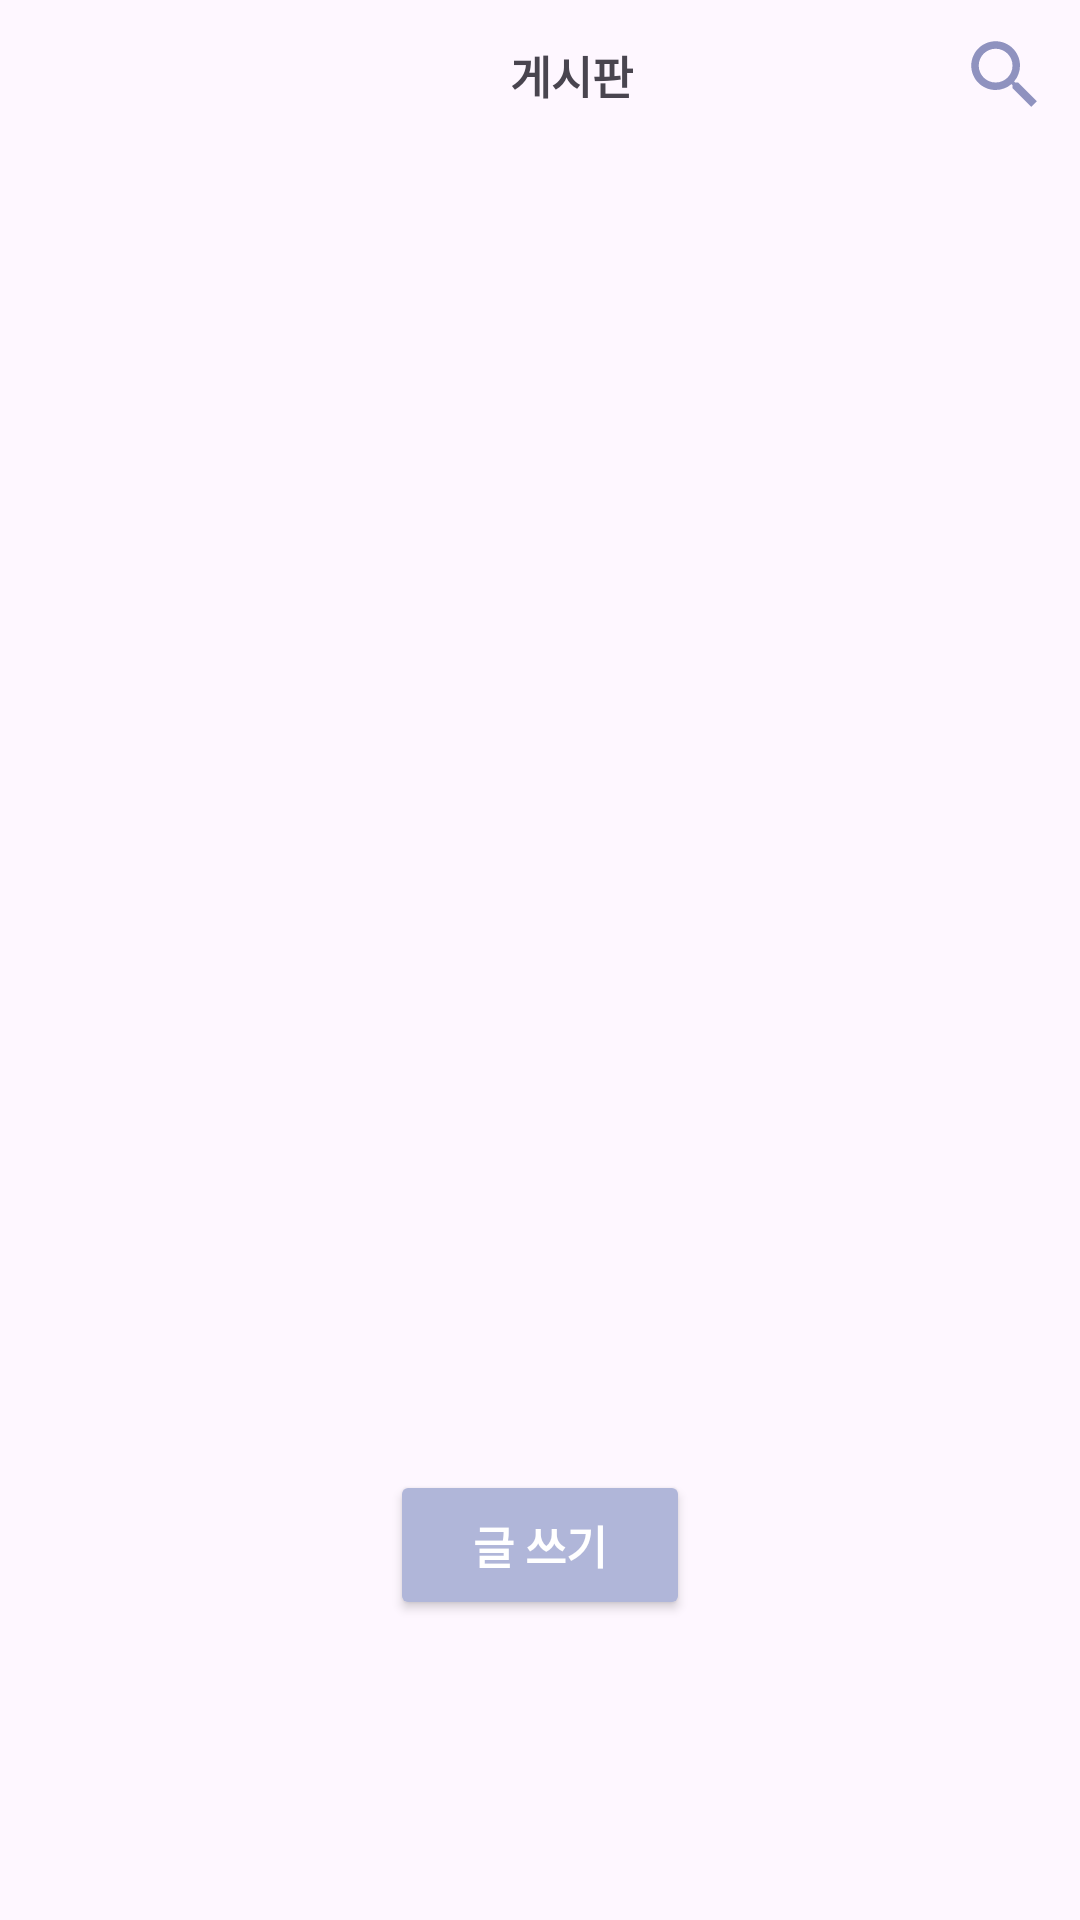

Write the Android layout XML for this screen, with the resource values it uses.
<!-- AndroidManifest.xml: application theme Theme.Formap -->
<!-- res/layout/board_list.xml -->
<?xml version="1.0" encoding="utf-8"?>
<RelativeLayout xmlns:android="http://schemas.android.com/apk/res/android"
    xmlns:app="http://schemas.android.com/apk/res-auto"
    xmlns:tools="http://schemas.android.com/tools"
    android:layout_width="match_parent"
    android:layout_height="match_parent"
    tools:context=".BoardList"
    android:orientation="vertical">

    <LinearLayout
        android:id="@+id/bar"
        android:layout_width="match_parent"
        android:layout_height="wrap_content"
        android:layout_marginTop="10dp"
        android:layout_marginBottom="10dp"
        android:orientation="horizontal">

        <View
            android:layout_width="30dp"
            android:layout_height="30dp"
            android:layout_marginRight="140dp" />

        <TextView
            android:layout_width="wrap_content"
            android:layout_height="wrap_content"
            android:layout_gravity="center"
            android:textSize="15dp"
            android:textStyle="bold"
            android:text="게시판" />

        <View
            android:layout_width="0dp"
            android:layout_height="0dp"
            android:layout_weight="1" />

        <ImageView
            android:id="@+id/boardSearch"
            android:layout_width="30dp"
            android:layout_height="30dp"
            android:layout_marginRight="10dp"
            android:layout_gravity="right"
            android:src="@drawable/search"/>

    </LinearLayout>

    <ListView
        android:id="@+id/boardList"
        android:layout_width="match_parent"
        android:layout_height="match_parent"
        android:layout_weight="1"
        android:layout_below="@id/bar" />

    <Button
        android:id="@+id/boardPlus"
        android:layout_width="100dp"
        android:layout_height="50dp"
        android:layout_alignParentBottom="true"
        android:layout_centerHorizontal="true"
        android:layout_marginBottom="100dp"
        android:backgroundTint="@color/c2"
        android:text="글 쓰기"
        android:textColor="@color/white"
        android:textSize="15dp"
        android:textStyle="bold" />

</RelativeLayout>
<!-- resources referenced by this layout -->
<resources>
  <color name="c2">#b0b6d9</color>
  <color name="white">#FFFFFF</color>
  <!-- drawable search (drawable) -->
  <vector android:height="30dp" android:tint="@color/c1"
      android:viewportHeight="24" android:viewportWidth="24"
      android:width="30dp" xmlns:android="http://schemas.android.com/apk/res/android">
      <path android:fillColor="@android:color/white" android:pathData="M15.5,14h-0.79l-0.28,-0.27C15.41,12.59 16,11.11 16,9.5 16,5.91 13.09,3 9.5,3S3,5.91 3,9.5 5.91,16 9.5,16c1.61,0 3.09,-0.59 4.23,-1.57l0.27,0.28v0.79l5,4.99L20.49,19l-4.99,-5zM9.5,14C7.01,14 5,11.99 5,9.5S7.01,5 9.5,5 14,7.01 14,9.5 11.99,14 9.5,14z"/>
  </vector>
  <style name="Theme.Formap" parent="Base.Theme.Formap" />
  <color name="c1">#8f92bf</color>
  <style name="Base.Theme.Formap" parent="Theme.Material3.DayNight.NoActionBar">
          
          
      </style>
</resources>
